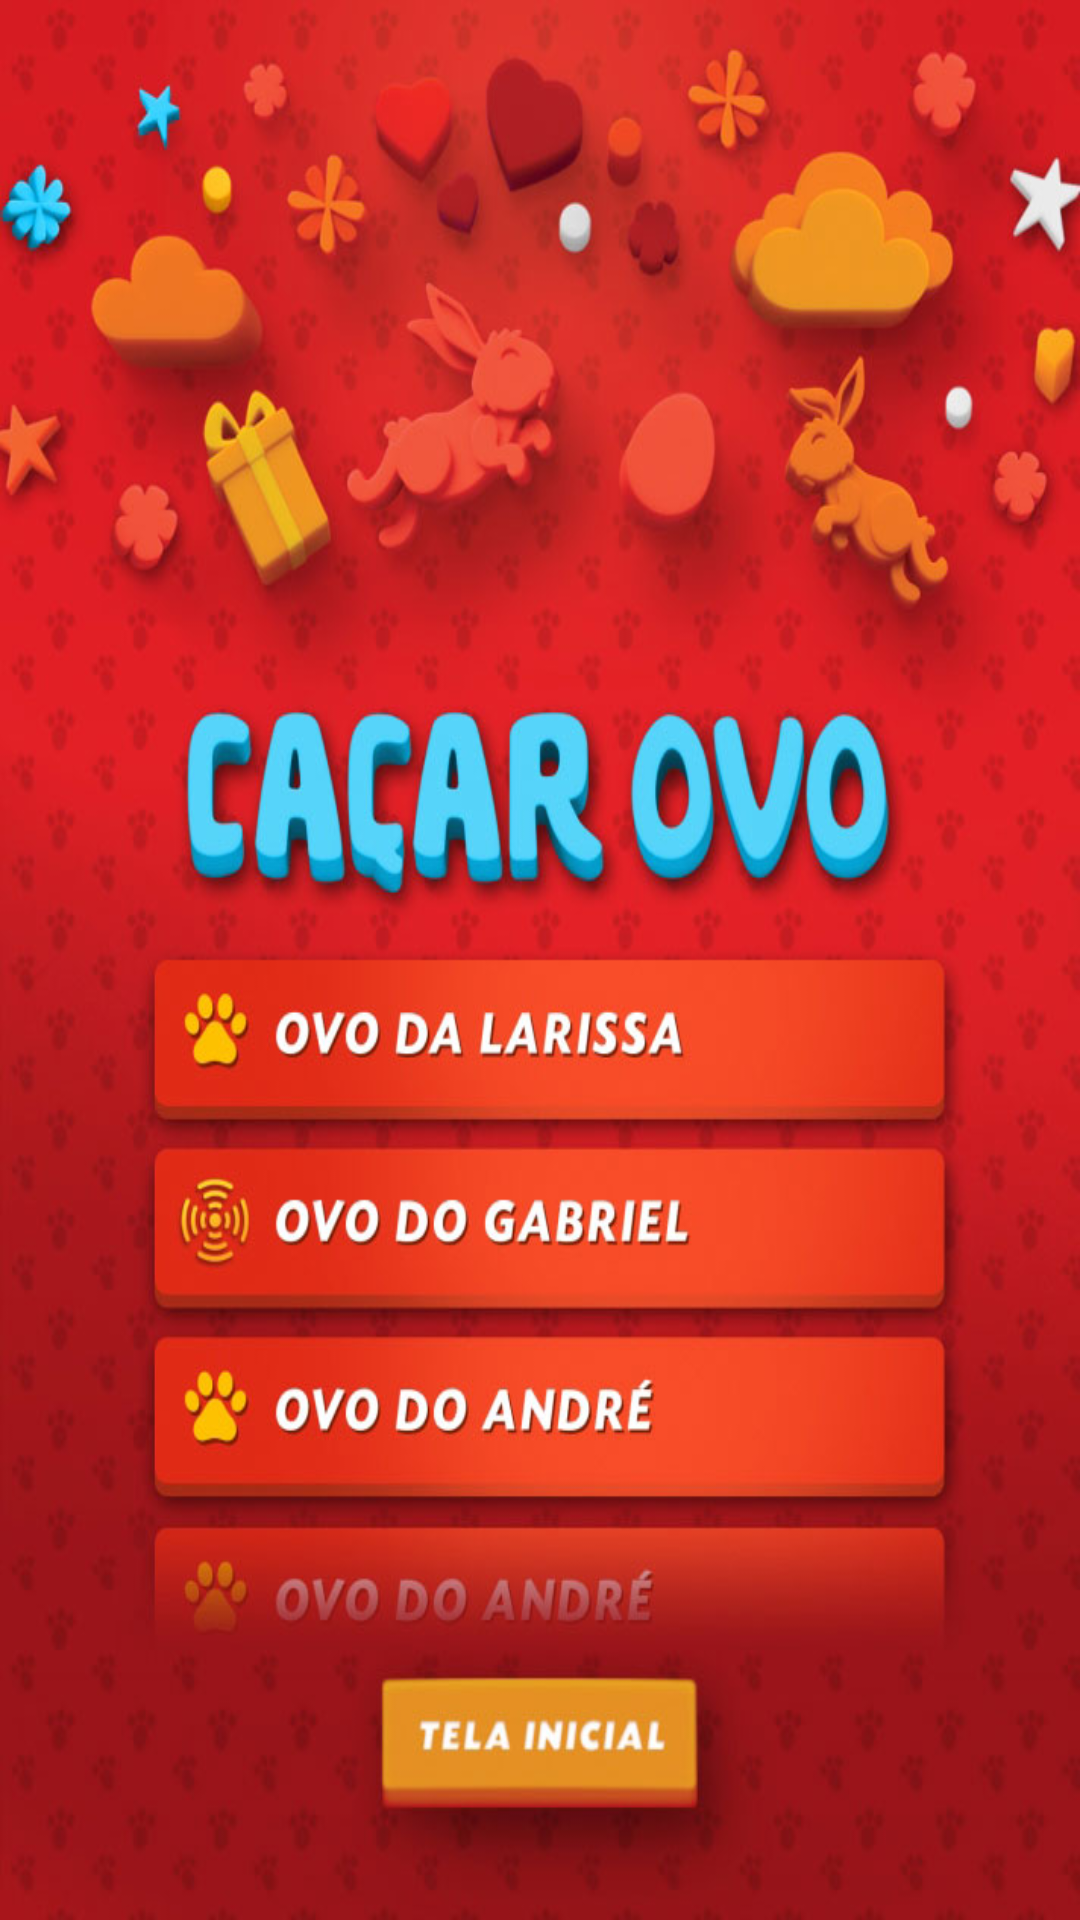

Layout XML and referenced resources for this Android screen:
<!-- AndroidManifest.xml: application theme AppTheme -->
<!-- res/layout/activity_achar1.xml -->
<RelativeLayout xmlns:android="http://schemas.android.com/apk/res/android"
    xmlns:tools="http://schemas.android.com/tools" android:layout_width="match_parent"
    android:layout_height="match_parent"
    tools:context="com.jwt.cacaaosovos.Achar1"
    android:background="@drawable/i039" android:onClick="achar3">

</RelativeLayout>
<!-- resources referenced by this layout -->
<resources>
  <!-- drawable i039: jpg bitmap (drawable, 107550 bytes) -->
  <style name="AppTheme" parent="Theme.AppCompat.Light.DarkActionBar">
          <item name="android:windowNoTitle">true</item>
          <item name="android:windowBackground">@drawable/i001</item>    </style>
  <!-- drawable i001: jpg bitmap (drawable, 103940 bytes) -->
</resources>
